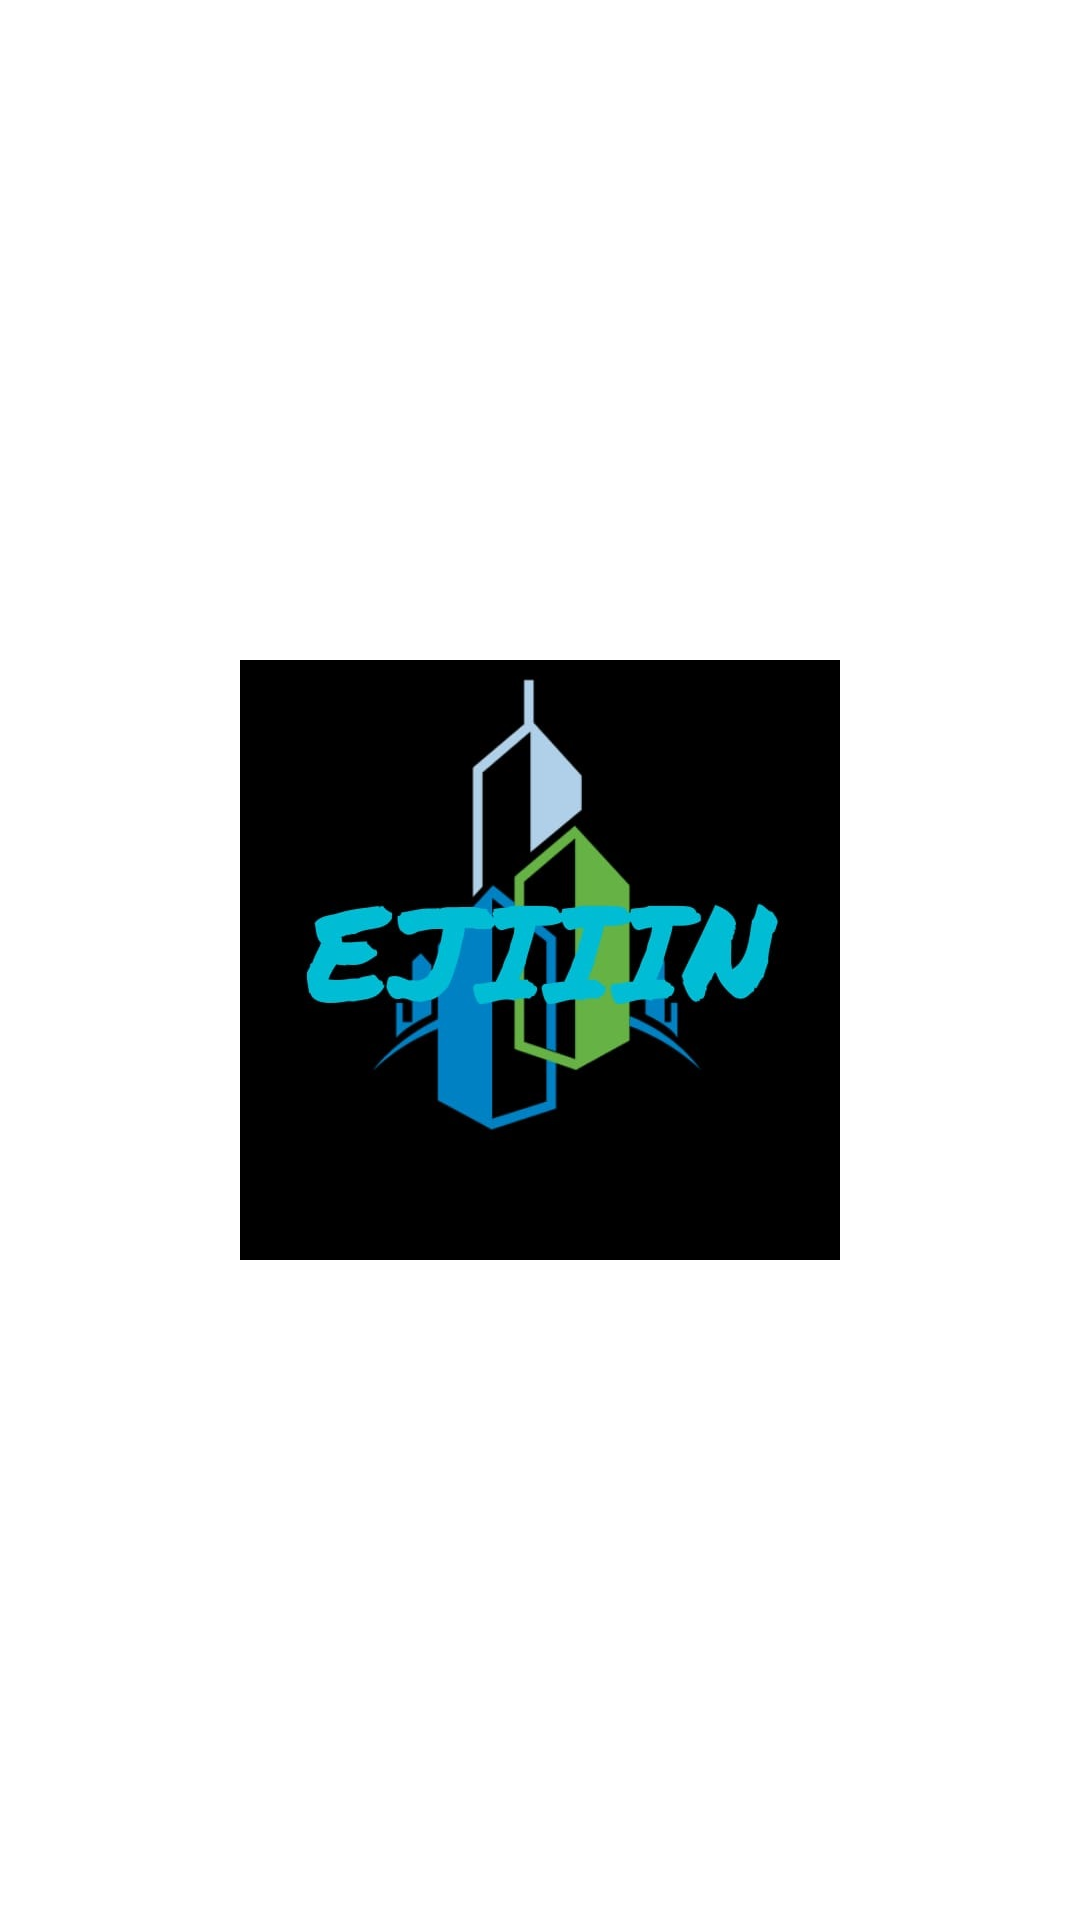

This screen was rendered from an Android layout file. Write that file and the resources it references.
<!-- AndroidManifest.xml: activity theme AppTheme.NoActionBar -->
<!-- res/layout/activity_splash_screen.xml -->
<?xml version="1.0" encoding="utf-8"?>
<LinearLayout xmlns:android="http://schemas.android.com/apk/res/android"
    android:layout_width="match_parent"
    android:layout_height="match_parent"
    android:background="#ffffff"
    android:gravity="center">

    <ImageView
        android:layout_width="200dp"
        android:layout_height="200dp"
        android:layout_gravity="center_vertical"
        android:src="@drawable/ejinlogoo"
        android:contentDescription="TODO" />

</LinearLayout>
<!-- resources referenced by this layout -->
<resources>
  <!-- drawable ejinlogoo: jpg bitmap (drawable-v24, 32644 bytes) -->
  <style name="AppTheme.NoActionBar">
          <item name="windowActionBar">false</item>
          <item name="windowNoTitle">true</item>
      </style>
</resources>
